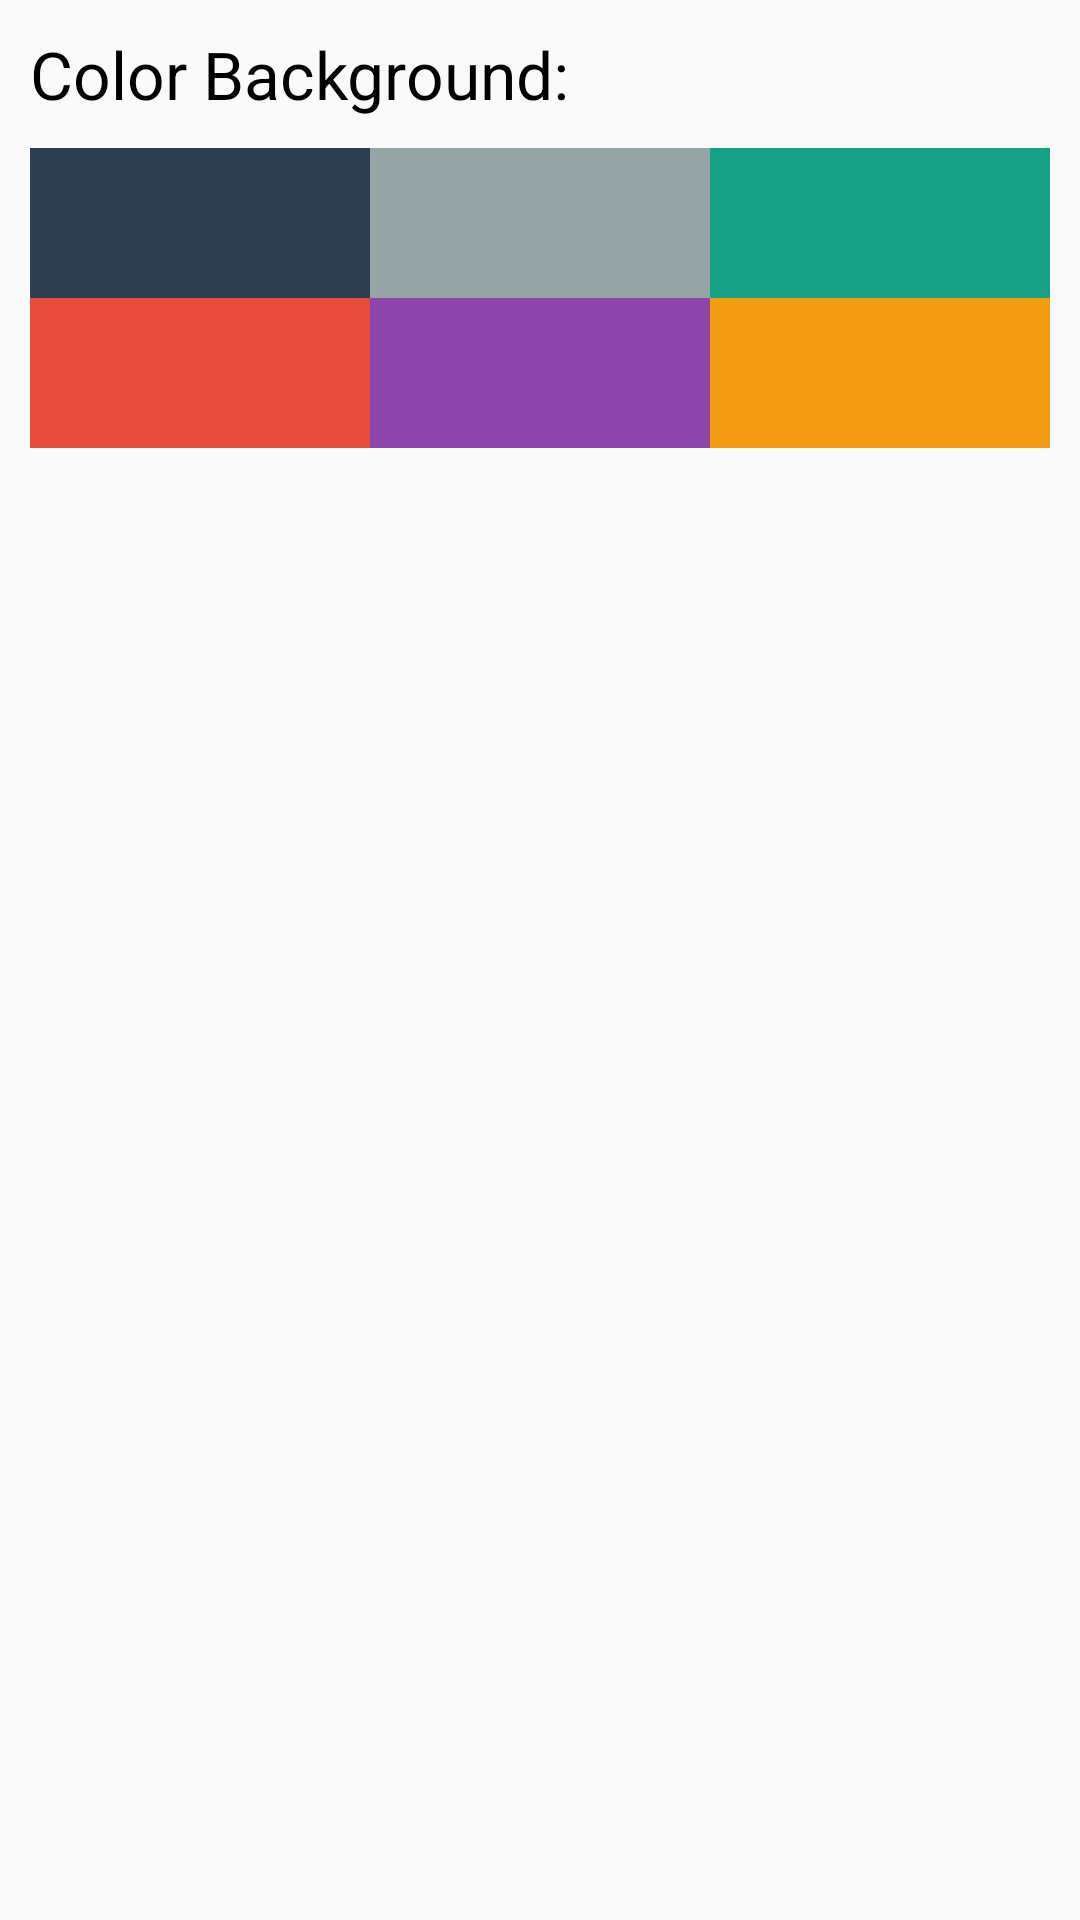

Here is an Android app screen rendered from its layout file. Give the layout XML and the strings, colors and styles it references.
<!-- AndroidManifest.xml: application theme AppTheme -->
<!-- res/layout/activity_setting.xml -->
<?xml version="1.0" encoding="utf-8"?>
<LinearLayout xmlns:android="http://schemas.android.com/apk/res/android"
    xmlns:tools="http://schemas.android.com/tools"
    android:id="@+id/activity_setting"
    android:layout_width="match_parent"
    android:layout_height="match_parent"
    android:orientation="vertical"
    android:padding="10dp"
    tools:context="com.example.bigzero.alarmface.SettingActivity">

    <LinearLayout
        android:layout_width="match_parent"
        android:layout_height="match_parent"
        android:orientation="vertical">

        <TextView
            android:id="@+id/tvColor"
            android:layout_width="wrap_content"
            android:layout_height="wrap_content"
            android:text="Color Background:"
            android:textColor="#000"
            android:textSize="22dp" />

        <TableLayout
            android:layout_width="match_parent"
            android:layout_height="wrap_content"
            android:stretchColumns="*"
            android:layout_marginTop="10dp">

            <TableRow
                android:layout_width="match_parent"
                android:layout_height="wrap_content">

                <ImageView
                    android:id="@+id/imgColor1"
                    android:layout_width="50dp"
                    android:layout_height="50dp"
                    android:background="@color/color1" />

                <ImageView
                    android:id="@+id/imgColor2"
                    android:layout_width="50dp"
                    android:layout_height="50dp"
                    android:background="@color/color2" />

                <ImageView
                    android:id="@+id/imgColor3"
                    android:layout_width="50dp"
                    android:layout_height="50dp"
                    android:background="@color/color3" />
            </TableRow>

            <TableRow
                android:layout_width="match_parent"
                android:layout_height="wrap_content">

                <ImageView
                    android:id="@+id/imgColor4"
                    android:layout_width="50dp"
                    android:layout_height="50dp"
                    android:background="@color/color4" />

                <ImageView
                    android:id="@+id/imgColor5"
                    android:layout_width="50dp"
                    android:layout_height="50dp"
                    android:background="@color/color5" />

                <ImageView
                    android:id="@+id/imgColor6"
                    android:layout_width="50dp"
                    android:layout_height="50dp"
                    android:background="@color/color6" />
            </TableRow>
        </TableLayout>
    </LinearLayout>

</LinearLayout>
<!-- resources referenced by this layout -->
<resources>
  <color name="color1">#2c3e50</color>
  <color name="color2">#95a5a6</color>
  <color name="color3">#16a085</color>
  <color name="color4">#e74c3c</color>
  <color name="color5">#8e44ad</color>
  <color name="color6">#f39c12</color>
  <style name="AppTheme" parent="Theme.AppCompat.Light.DarkActionBar">
          
          <item name="colorPrimary">@color/colorPrimary</item>
          <item name="colorPrimaryDark">@color/colorPrimaryDark</item>
          <item name="colorAccent">@color/colorAccent</item>
      </style>
  <color name="colorPrimary">#16a085</color>
  <color name="colorPrimaryDark">#16a085</color>
  <color name="colorAccent">#bdc3c7</color>
</resources>
